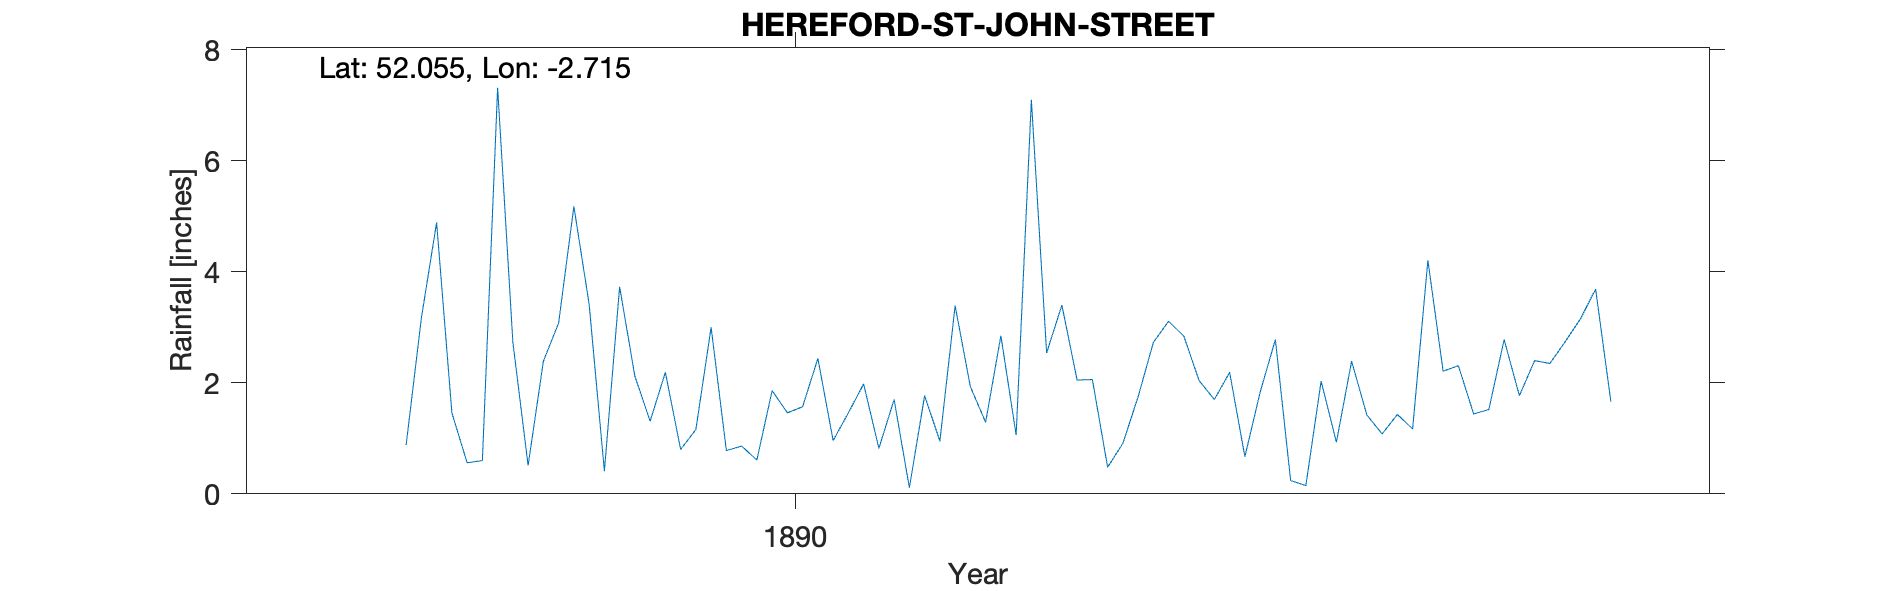

Values plotted in this chart, from the file beside it:
HEREFORD St John's Street, , , , , , , , , , , , , , , , , , , , 
Grid ref, SO5109139864, Long, -2.715, Lat, 52.05, Elevation, 182, ft, , , , , , , , , , , , 
Station no, RR7782, , , , , , , , , , , , , , , , , , , 
, 1880, 1881, 1882, 1883, 1884, 1885, 1886, 1887, 1888, 1889, 1890, 1891, 1892, 1893, 1894, 1895, 1896, 1897, 1898, 1899
January, , , , , , , , , , 0.51, 3, 1.7, 2.05, 1.83, 2.21, , , , , 
February, , , , , , , , , , 2.39, 0.78, 0.11, 2.06, 2.78, 2.31, , , , , 
March, , , , , , , , , , 3.08, 0.86, 1.77, 0.48, 0.24, 1.44, , , , , 
April, , , , , , , , , , 5.18, 0.61, 0.95, 0.91, 0.15, 1.52, , , , , 
May, , , , , , , , , 0.88, 3.42, 1.86, 3.39, 1.75, 2.03, 2.78, , , , , 
June, , , , , , , , , 3.17, 0.41, 1.46, 1.93, 2.73, 0.93, 1.77, , , , , 
July, , , , , , , , , 4.89, 3.73, 1.57, 1.29, 3.11, 2.39, 2.4, , , , , 
August, , , , , , , , , 1.46, 2.12, 2.44, 2.85, 2.84, 1.42, 2.35, , , , , 
September, , , , , , , , , 0.56, 1.31, 0.96, 1.06, 2.04, 1.08, 2.74, , , , , 
October, , , , , , , , , 0.6, 2.19, 1.46, 7.1, 1.7, 1.43, 3.15, , , , , 
November, , , , , , , , , 7.32, 0.8, 1.98, 2.54, 2.19, 1.17, 3.69, , , , , 
December, , , , , , , , , 2.73, 1.16, 0.82, 3.4, 0.67, 4.21, 1.66, , , , , 
Total, , , , , , , , , , 26.3, 17.8, 28.09, 22.53, 19.66, 28.02, , , , , 
Observer lived at No 3, , , , , , , , , , , , , , , , , , , , 
